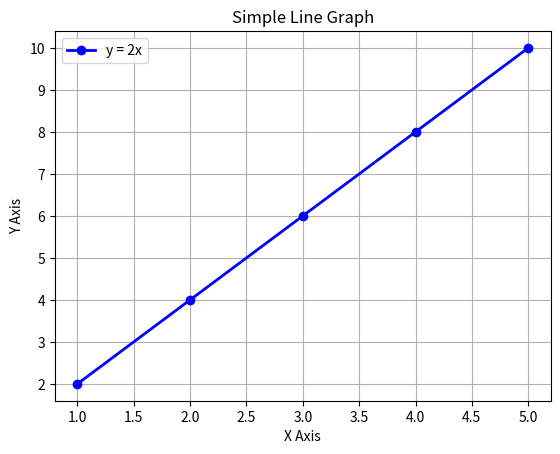

Python code for this plot:
import matplotlib.pyplot as plt

def make_plot(x_data, y_data):
    # Create a figure and axis
    fig, ax = plt.subplots()

    # Plotting the data
    ax.plot(x_data, y_data, label='y = 2x', marker='o', linestyle='-', color='b', linewidth=2)

    # Adding labels and title
    ax.set_xlabel('X Axis')
    ax.set_ylabel('Y Axis')
    ax.set_title('Simple Line Graph')

    # Adding a grid
    ax.grid(True)

    # Adding a legend
    ax.legend()

    # Show plot
    plt.show()

if __name__ == "__main__":
    # Data for plotting
    x = [1, 2, 3, 4, 5]
    y = [2, 4, 6, 8, 10]

    make_plot(x, y)